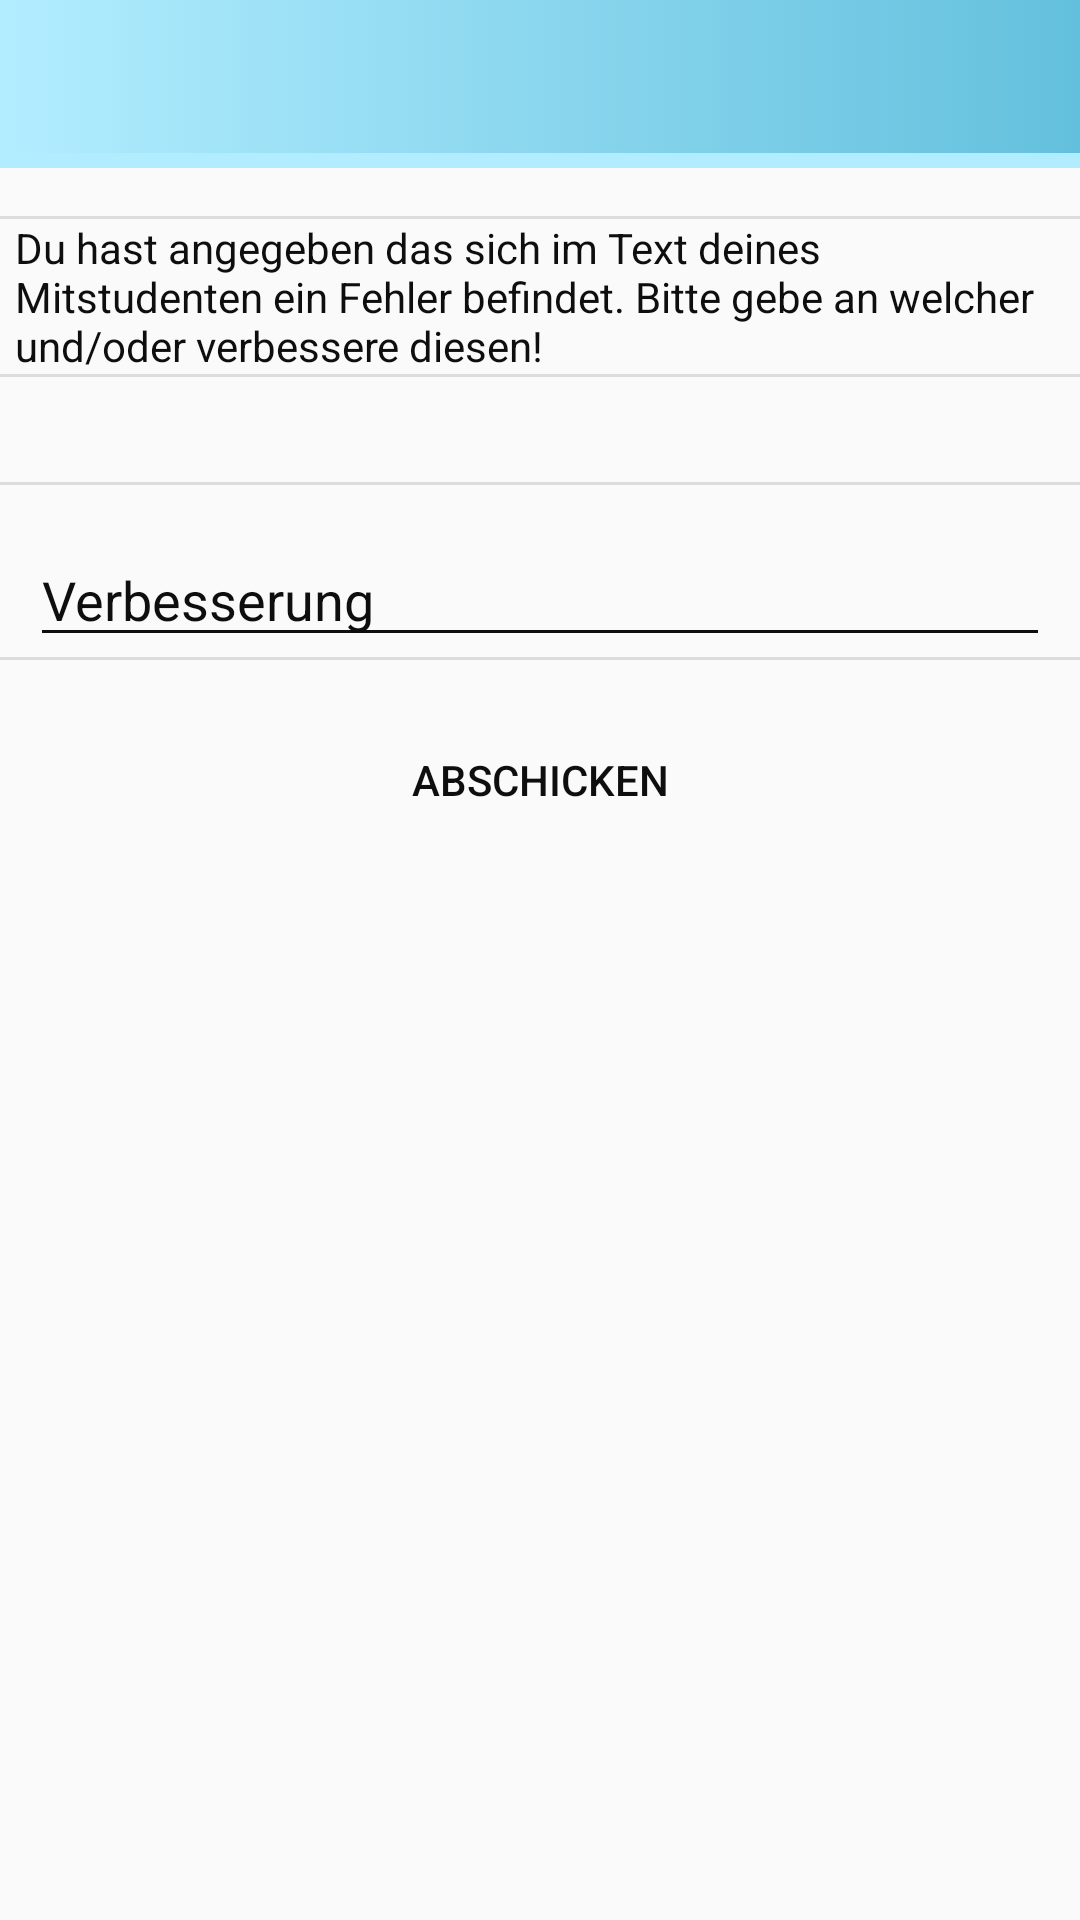

Write the Android layout XML for this screen, with the resource values it uses.
<!-- AndroidManifest.xml: application theme AppTheme.My -->
<!-- res/layout/answer.xml -->
<LinearLayout xmlns:android="http://schemas.android.com/apk/res/android"
    xmlns:tools="http://schemas.android.com/tools"
    xmlns:app="http://schemas.android.com/apk/res-auto"
    tools:targetApi="HONEYCOMB"
    android:layout_width="match_parent"
    android:layout_height="match_parent"
    android:orientation="vertical"
    android:id="@+id/mainLehrer"
    android:showDividers="middle"
    android:background="@drawable/sun_clouds"
    android:divider="?android:dividerHorizontal">

    <include layout="@layout/toolbar_main"/>

    <TextView
        android:id="@+id/info"
        android:layout_width="match_parent"
        android:layout_height="wrap_content"
        android:paddingLeft="5dp"
        android:paddingRight="5dp"
        android:text="Du hast angegeben das sich im Text deines Mitstudenten ein Fehler befindet. Bitte gebe an welcher und/oder verbessere diesen!" />

    <TextView
        android:id="@+id/falscherText"
        android:layout_width="match_parent"
        android:layout_height="wrap_content"
        android:layout_marginLeft="10dip"
        android:layout_marginRight="10dip"
        android:layout_marginTop="16dp"
        app:layout_constraintHorizontal_bias="0.46"
        app:layout_constraintLeft_toLeftOf="parent"
        app:layout_constraintRight_toRightOf="parent" />


    <EditText
        android:id="@+id/verbesser"
        android:layout_width="match_parent"
        android:layout_height="wrap_content"
        android:layout_marginTop="16dp"
        android:ems="10"
        android:hint="Verbesserung"
        android:inputType="textPersonName"
        android:layout_marginLeft="10dip"
        android:layout_marginRight="10dip"
        android:textColor="?attr/farbe"
        app:layout_constraintLeft_toLeftOf="parent"
        app:layout_constraintRight_toRightOf="parent"
        app:layout_constraintTop_toTopOf="parent" />

    <Button
        android:id="@+id/button4"
        android:layout_width="match_parent"
        android:layout_height="wrap_content"
        android:layout_marginTop="16dp"
        android:onClick="finished2"
        android:background="?attr/button"
        android:layout_marginLeft="10dip"
        android:layout_marginRight="10dip"
        android:text="Abschicken"
        app:layout_constraintLeft_toLeftOf="parent"
        app:layout_constraintRight_toRightOf="parent" />


</LinearLayout>
<!-- res/layout/toolbar_main.xml (included above) -->
<android.support.v7.widget.Toolbar xmlns:android="http://schemas.android.com/apk/res/android"
    xmlns:app="http://schemas.android.com/apk/res-auto"
    xmlns:tools="http://schemas.android.com/tools"
    android:id="@+id/toolbar"
    android:layout_width="match_parent"
    android:layout_height="wrap_content"
    android:layout_marginBottom="16dp"
    android:paddingRight="10dp"
    android:paddingLeft="10dp"
    android:background="?attr/tool"
    android:minHeight="?attr/actionBarSize"
    android:titleTextColor="?attr/farbe"
    app:titleTextAppearance="@style/title">

</android.support.v7.widget.Toolbar>

    
<!-- resources referenced by this layout -->
<resources>
  <style name="title" parent="TextAppearance.Widget.AppCompat.Toolbar.Title">
          <item name="android:textSize">20sp</item>
          <item name="android:textColor">?attr/farbe</item>
          <item name="android:textStyle">bold</item>
      </style>
  <color name="colorPrimaryDark">#1a0f6c</color>
  <color name="colorPrimary">#57d5e0</color>
  <color name="colorAccent">#fb76a5</color>
  <!-- drawable button (drawable) -->
  <?xml version="1.0" encoding="utf-8"?>
  <selector xmlns:android="http://schemas.android.com/apk/res/android">
      <item android:drawable="@drawable/disable_button" android:state_enabled="false"/>
      <item android:drawable="@drawable/pressed_button" android:state_enabled="true" android:state_pressed="true"/>
      <item android:drawable="@drawable/focus_button" android:state_enabled="true" android:state_focused="true"/>
      <item android:drawable="@drawable/enable_button" android:state_enabled="true"/>
  </selector>
  <!-- drawable bar (drawable) -->
  <selector xmlns:android="http://schemas.android.com/apk/res/android">
      <item><layer-list>
      <item android:right="0dp" android:top="0dp"><shape>/>
          <solid android:color="#b2edff" />
      </shape></item>
          <item android:bottom="5dp" android:left="0dp"><shape>
              <gradient android:angle="180" android:endColor="#b2edff" android:startColor="#63c0dd" />
          </shape></item>
      </layer-list></item>
  </selector>
  <!-- drawable foo (drawable) -->
  <selector xmlns:android="http://schemas.android.com/apk/res/android">
      <item android:bottom="5dp" android:left="5dp"><shape>
          <gradient android:angle="180" android:endColor="#b2edff" android:startColor="#63c0dd" />
      </shape></item>
  </selector>
  <color name="text_color_primary">#0e0e0e</color>
  <style name="AppCompatAlertDialogStyle" parent="Theme.AppCompat.Light.Dialog.Alert">
          <item name="colorAccent">@color/colorAccent</item>
          <item name="android:textColorPrimary">@color/text_color_secondary</item>
          <item name="android:background">@color/colorPrimaryDark</item>
          <item name="android:windowTitleStyle">@style/MyAlertDialogTitle</item>
      </style>
  <!-- drawable focus_button (drawable) -->
  <?xml version="1.0" encoding="utf-8"?>
  <shape xmlns:android="http://schemas.android.com/apk/res/android" >
      <corners android:radius="25dp" />
      <solid android:color="#b80751" />
  </shape>
  <!-- drawable enable_button (drawable) -->
  <selector xmlns:android="http://schemas.android.com/apk/res/android">
      <item><layer-list>
          <item android:right="1dp" android:top="1dp"><shape>
              <corners android:radius="25dp" />
              <solid android:color="#b2edff" />
          </shape></item>
          <item android:bottom="5dp" android:left="5dp"><shape>
              <gradient android:angle="180" android:endColor="#b2edff" android:startColor="#63c0dd" />
              <stroke android:width="1dp" android:color="#faf8f9" />
              <corners android:radius="25dp" />
          </shape></item>
      </layer-list></item>
  </selector>
  <color name="text_color_secondary">#fffdfd</color>
  <style name="MyAlertDialogTitle">
          <item name="android:maxLines">1</item>
          <item name="android:textColor">@color/colorAccent</item>
          <item name="android:textStyle">bold</item>
          <item name="android:textAllCaps">true</item>
          <item name="android:scrollHorizontally">true</item>
      </style>
</resources>
